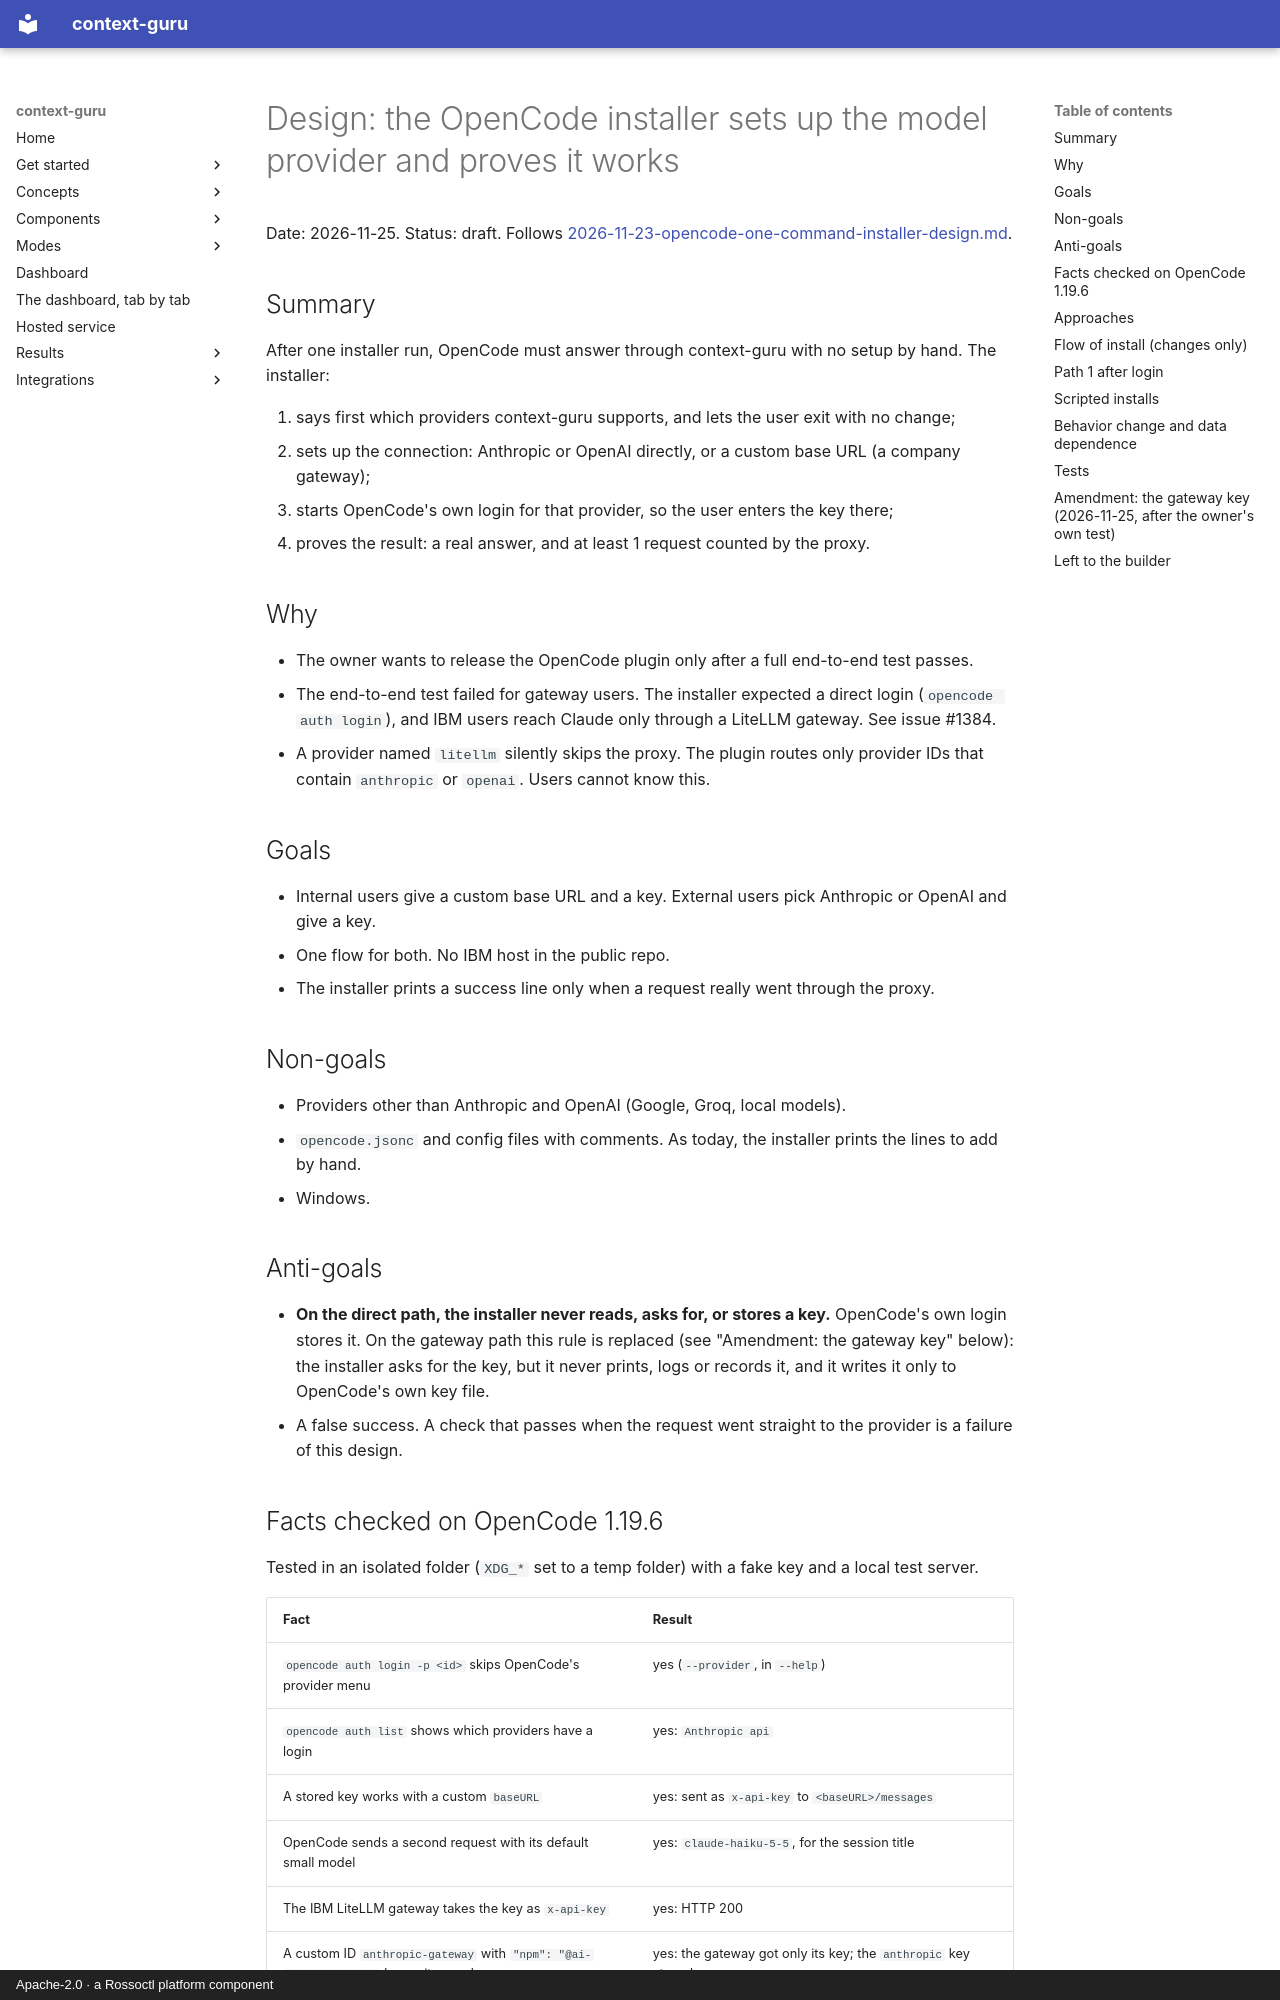

repository: rossoctl/context-guru · page: superpowers/specs/2026-11-25-opencode-installer-provider-setup-design/index.html · generator: mkdocs · copyright: Apache-2.0 · a Rossoctl platform component

# Design: the OpenCode installer sets up the model provider and proves it works

Date: 2026-11-25. Status: draft. Follows
[2026-11-23-opencode-one-command-installer-design.md](2026-11-23-opencode-one-command-installer-design.md).

## Summary

After one installer run, OpenCode must answer through context-guru with no setup by hand. The installer:

1. says first which providers context-guru supports, and lets the user exit with no change;
2. sets up the connection: Anthropic or OpenAI directly, or a custom base URL (a company gateway);
3. starts OpenCode's own login for that provider, so the user enters the key there;
4. proves the result: a real answer, and at least 1 request counted by the proxy.

## Why

- The owner wants to release the OpenCode plugin only after a full end-to-end test passes.
- The end-to-end test failed for gateway users. The installer expected a direct login
  (`opencode auth login`), and IBM users reach Claude only through a LiteLLM gateway. See issue #1384.
- A provider named `litellm` silently skips the proxy. The plugin routes only provider IDs that contain
  `anthropic` or `openai`. Users cannot know this.

## Goals

- Internal users give a custom base URL and a key. External users pick Anthropic or OpenAI and give a key.
- One flow for both. No IBM host in the public repo.
- The installer prints a success line only when a request really went through the proxy.

## Non-goals

- Providers other than Anthropic and OpenAI (Google, Groq, local models).
- `opencode.jsonc` and config files with comments. As today, the installer prints the lines to add by hand.
- Windows.

## Anti-goals

- **On the direct path, the installer never reads, asks for, or stores a key.** OpenCode's own login stores
  it. On the gateway path this rule is replaced (see "Amendment: the gateway key" below): the installer asks
  for the key, but it never prints, logs or records it, and it writes it only to OpenCode's own key file.
- A false success. A check that passes when the request went straight to the provider is a failure of this
  design.

## Facts checked on OpenCode 1.19.6

Tested in an isolated folder (`XDG_*` set to a temp folder) with a fake key and a local test server.

| Fact | Result |
|---|---|
| `opencode auth login -p <id>` skips OpenCode's provider menu | yes (`--provider`, in `--help`) |
| `opencode auth list` shows which providers have a login | yes: `Anthropic api` |
| A stored key works with a custom `baseURL` | yes: sent as `x-api-key` to `<baseURL>/messages` |
| OpenCode sends a second request with its default small model | yes: `claude-haiku-5-5`, for the session title |
| The IBM LiteLLM gateway takes the key as `x-api-key` | yes: HTTP 200 |
| A custom ID `anthropic-gateway` with `"npm": "@ai-sdk/anthropic"` keeps its own key | yes: the gateway got only its key; the `anthropic` key stayed |
| `opencode auth logout <id>` removes one provider's login | yes (in `--help`) |
| `opencode auth login -p anthropic-gateway` accepts a custom ID | **no**: "Unknown provider", also with the config loaded. `-p` knows only built-in providers. |
| OpenCode's login menu takes a custom ID | yes: the last choice "Other" asks "Enter provider id" (a-z, 0-9, hyphens) |

The small-model fact matters. A gateway names its models its own way (for example `aws/claude-haiku-5-5`).
So on the gateway path the installer must also set `small_model`, or every title request fails.
